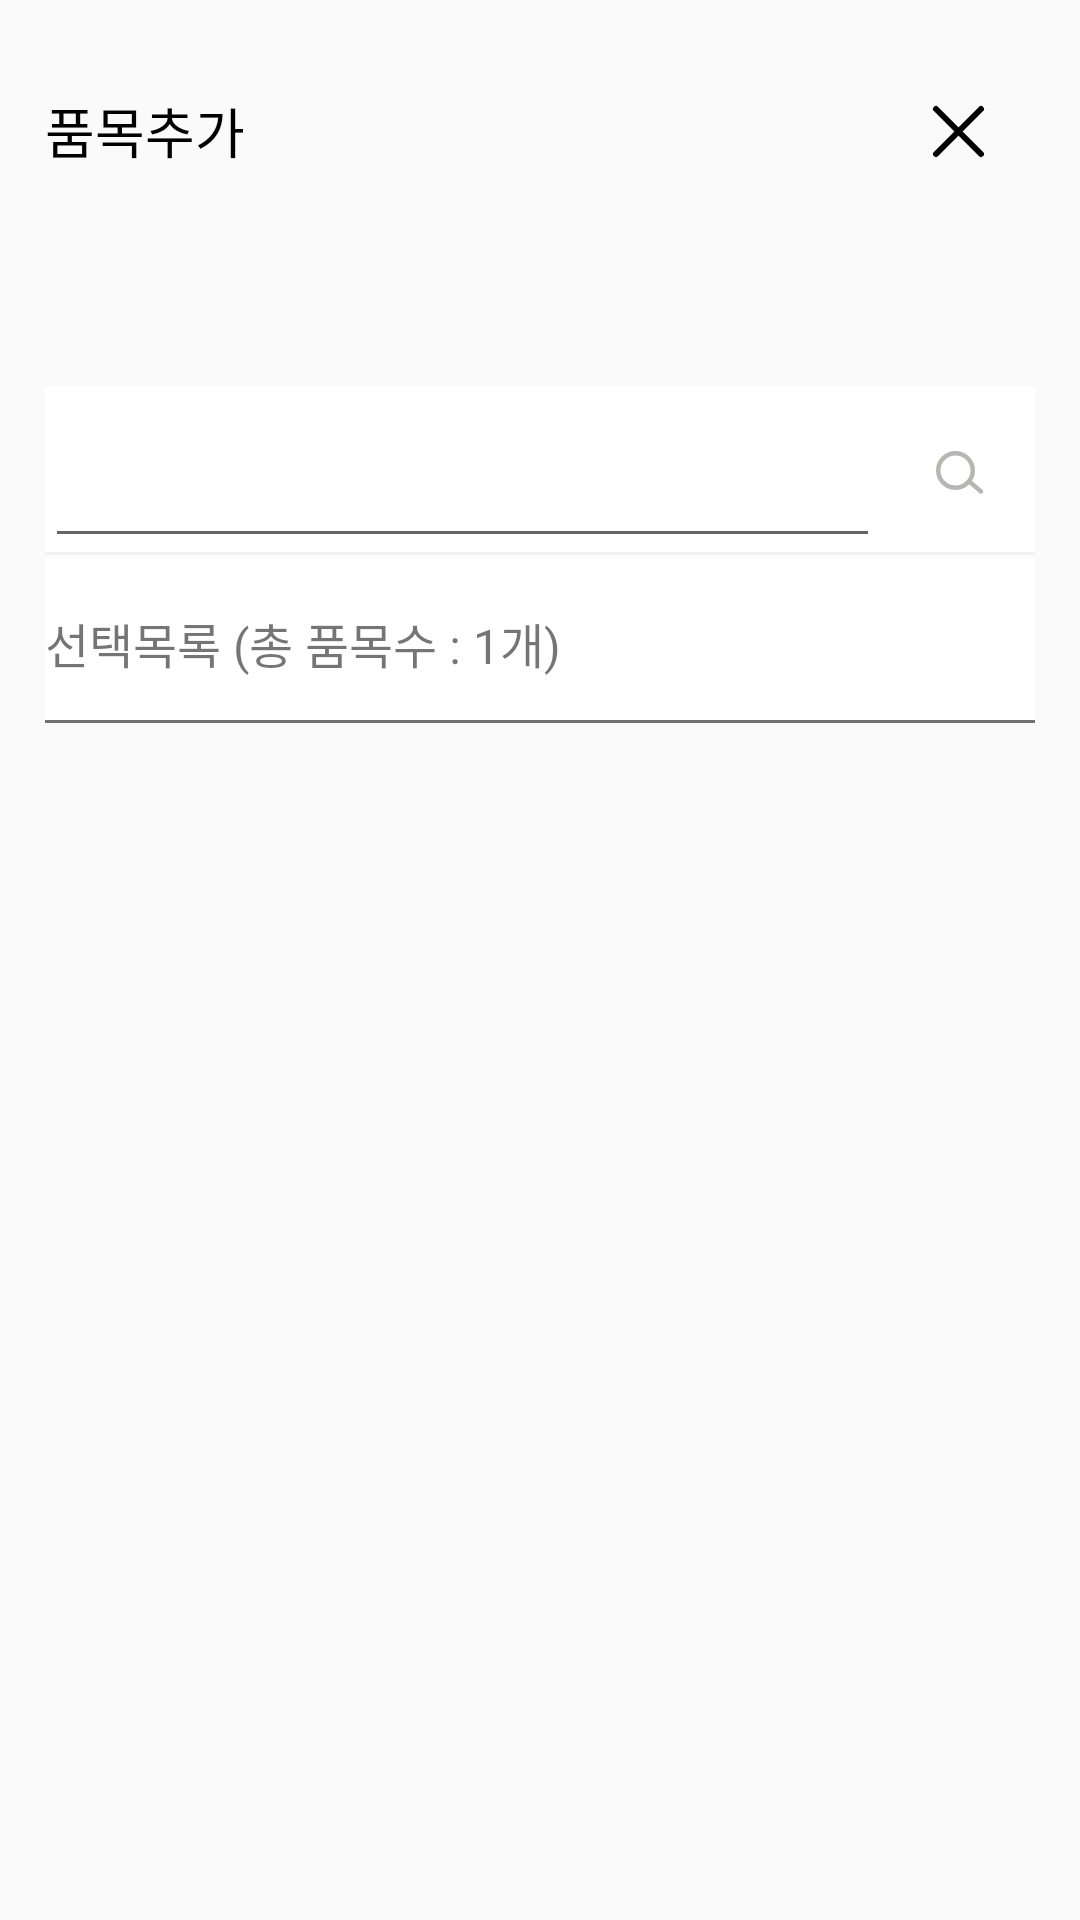

Reconstruct the res/layout file that produces this screen, plus the resources it refers to.
<!-- AndroidManifest.xml: application theme AppTheme -->
<!-- res/layout/dialog_favorites.xml -->
<?xml version="1.0" encoding="utf-8"?>
<LinearLayout
    xmlns:android="http://schemas.android.com/apk/res/android"
    android:layout_width="match_parent"
    android:layout_height="match_parent"
    android:weightSum="640"
    android:orientation="vertical"
    android:padding="15dp">

    <LinearLayout
        android:layout_width="match_parent"
        android:layout_height="0dp"
        android:layout_weight="60"
        android:orientation="horizontal"
        android:weightSum="320">

        <LinearLayout
            android:layout_width="0dp"
            android:layout_height="match_parent"
            android:layout_weight="270"
            android:gravity="left">

            <TextView
                android:layout_width="wrap_content"
                android:layout_height="wrap_content"
                android:text="품목추가"
                android:textColor="#000"
                android:textSize="18dp"
                android:fontFamily="@font/notosanskrmedium"
                android:layout_gravity="center_vertical"/>
        </LinearLayout>

        <LinearLayout
            android:layout_width="0dp"
            android:layout_height="match_parent"
            android:layout_weight="50"
            android:gravity="center"
            android:orientation="horizontal">



            <ImageButton
                android:id="@+id/ib_close"
                android:layout_width="wrap_content"
                android:layout_height="wrap_content"
                android:src="@drawable/ic_btnclose"
                android:background="?attr/selectableItemBackground"/>

        </LinearLayout>
    </LinearLayout>

    <LinearLayout
        android:layout_width="match_parent"
        android:layout_height="0dp"
        android:layout_weight="60">
        <RelativeLayout
            xmlns:android="http://schemas.android.com/apk/res/android"
            xmlns:tools="http://schemas.android.com/tools"
            xmlns:app="http://schemas.android.com/apk/res-auto"
            android:layout_width="match_parent"
            android:layout_height="match_parent"
            app:layout_behavior="com.google.android.material.appbar.AppBarLayout$ScrollingViewBehavior"
            android:layout_gravity="center_vertical"
            android:gravity="center_vertical">
            <androidx.recyclerview.widget.RecyclerView
                android:id="@+id/rv_tab"
                android:layout_width="match_parent"
                android:layout_height="match_parent"
                android:fadingEdge="vertical"/>
        </RelativeLayout>
    </LinearLayout>

    <LinearLayout
        android:layout_width="match_parent"
        android:layout_height="0dp"
        android:layout_weight="60"
        android:background="@drawable/shape_stroke_order_list"
        android:orientation="horizontal"
        android:gravity="right">


        <LinearLayout
            android:layout_width="0dp"
            android:layout_height="match_parent"
            android:layout_weight="270"
            android:gravity="left">

            <EditText
                android:layout_width="match_parent"
                android:layout_height="match_parent"/>



        </LinearLayout>

        <LinearLayout
            android:layout_width="0dp"
            android:layout_height="match_parent"
            android:layout_weight="50"
            android:gravity="center"
            android:orientation="horizontal">

            <ImageButton
                android:id="@+id/ib_search"
                android:layout_width="wrap_content"
                android:layout_height="wrap_content"
                android:src="@drawable/ic_btnsearch"
                android:background="?attr/selectableItemBackground"
                android:layout_gravity="right|center_vertical"/>

        </LinearLayout>


    </LinearLayout>

    <LinearLayout
        android:layout_width="match_parent"
        android:layout_height="0dp"
        android:layout_weight="60"
        android:background="@drawable/shape_stroke_under">

        <TextView
            android:layout_width="match_parent"
            android:layout_height="match_parent"
            android:gravity="center_vertical"
            android:textSize="16dp"
            android:text="선택목록 (총 품목수 : 1개)"
            android:fontFamily="@font/notosanskrregular"/>

    </LinearLayout>


    <LinearLayout
        android:layout_width="match_parent"
        android:layout_height="0dp"
        android:layout_weight="400">
        <androidx.recyclerview.widget.RecyclerView
            android:id="@+id/rvFavorites"
            android:layout_width="match_parent"
            android:layout_height="match_parent"/>
    </LinearLayout>

</LinearLayout>
<!-- resources referenced by this layout -->
<resources>
  <!-- drawable ic_btnclose (drawable) -->
  <vector xmlns:android="http://schemas.android.com/apk/res/android"
      android:width="38dp"
      android:height="38dp"
      android:viewportWidth="38"
      android:viewportHeight="38">
    <path
        android:pathData="M0,0H38V38H0z"
        android:fillColor="#00FFFFFF"/>
    <path
        android:pathData="M27,12L12,27"
        android:strokeWidth="2"
        android:fillColor="#00000000"
        android:strokeColor="#000"
        android:strokeLineCap="round"/>
    <path
        android:pathData="M12,12L27,27"
        android:strokeWidth="2"
        android:fillColor="#00000000"
        android:strokeColor="#000"
        android:strokeLineCap="round"/>
  </vector>
  <!-- drawable ic_btnsearch (drawable) -->
  <vector xmlns:android="http://schemas.android.com/apk/res/android"
      android:width="28dp"
      android:height="28dp"
      android:viewportWidth="28"
      android:viewportHeight="28">
    <path
        android:pathData="M0,0H28V28H0z"
        android:fillColor="#fff"/>
    <path
        android:pathData="M13.5,13.5m-6.5,0a6.5,6.5 0,1 1,13 0a6.5,6.5 0,1 1,-13 0"
        android:strokeWidth="1.5"
        android:fillColor="#fff"
        android:strokeColor="#00000000"/>
    <path
        android:pathData="M13.5,13.5m-5.75,0a5.75,5.75 0,1 1,11.5 0a5.75,5.75 0,1 1,-11.5 0"
        android:strokeWidth="1.5"
        android:fillColor="#00000000"
        android:strokeColor="#b8b6b1"/>
    <path
        android:pathData="M18.5,17.5L22,20.5"
        android:strokeWidth="1.5"
        android:fillColor="#00000000"
        android:strokeColor="#b8b6b1"
        android:strokeLineCap="round"/>
  </vector>
  <!-- drawable shape_stroke_order_list (drawable) -->
  <?xml version="1.0" encoding="utf-8"?>
  <layer-list xmlns:android="http://schemas.android.com/apk/res/android" >
      <item
          android:bottom="1dp"
          android:left="-2dp"
          android:right="-2dp"
          android:top="-2dp">
          <shape android:shape="rectangle" >
              <stroke
                  android:width="1dp"
                  android:color="#F1F1F1" />
  
              <solid android:color="#FFF" />
          </shape>
      </item>
  </layer-list>
  <!-- drawable shape_stroke_under (drawable) -->
  <?xml version="1.0" encoding="utf-8"?>
  <layer-list xmlns:android="http://schemas.android.com/apk/res/android" >
      <item
          android:bottom="2dp"
          android:left="-2dp"
          android:right="-2dp"
          android:top="-2dp">
          <shape android:shape="rectangle" >
              <stroke
                  android:width="1dp"
                  android:color="#707070" />
  
              <solid android:color="#FFF" />
          </shape>
      </item>
  </layer-list>
  <style name="AppTheme" parent="Theme.AppCompat.Light.NoActionBar">
          
          <item name="colorPrimary">@color/colorPrimary</item>
          <item name="colorPrimaryDark">@color/colorPrimaryDark</item>
          <item name="colorAccent">@color/colorAccent</item>
      </style>
  <color name="colorPrimary">#008577</color>
  <color name="colorPrimaryDark">#FFAE29</color>
  <color name="colorAccent">#FFAE29</color>
</resources>
